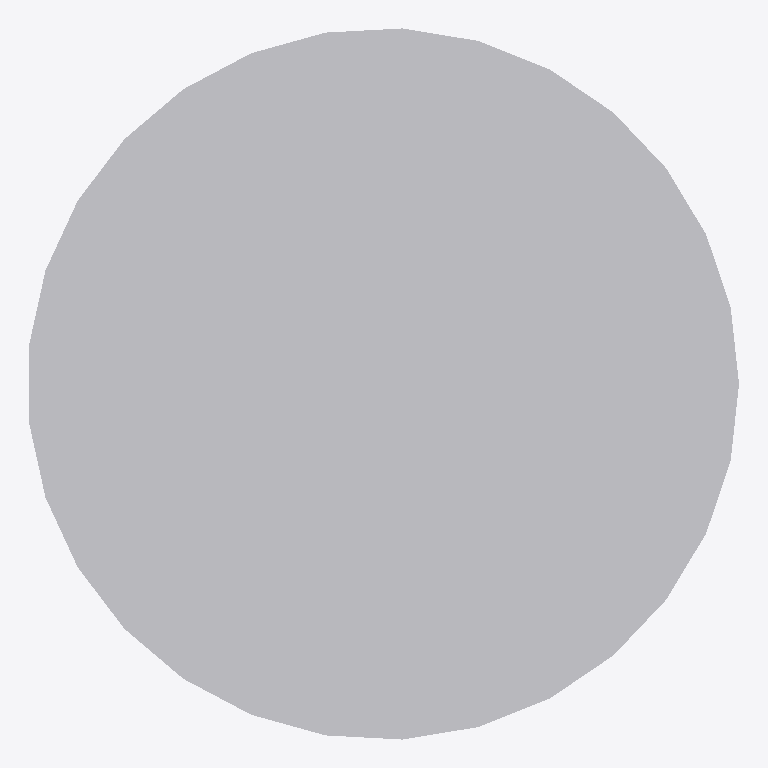
Plan cut of the same IFC building model at storey 'Port De Barcelona' (level 0.00 m, cut at 1.40 m), seen from above with north up, elements coloured by IFC class: 1 other element (light grey). No cut surface shows.
Extent 0.170 m × 0.170 m × 0.430 m (x, y, z). Storeys (1): Port De Barcelona at 0.00 m. Elements (1): 1 IfcFurnishingElement.

HEADER;
FILE_DESCRIPTION(('ViewDefinition [CoordinationView_V2.0]'),'2;1');
FILE_NAME('','',(''),(''),'','','');
FILE_SCHEMA(('IFC2X3'));
ENDSEC;
DATA;
#105=IFCPROJECT('34UKVHeH5CHvrwyycS_2aZ',$,'Port De Barcelona',$,$,'Port De Barcelona','Port De Barcelona',(#97),#92);
#130=IFCSITE('34UKVHeH5CHvrwyycS_2aX',$,'Default',$,$,#127,$,$,.ELEMENT.,(42,21,31,181945),(-71,-3,-24,-263305),0.0,$,$);
#115=IFCBUILDING('34UKVHeH5CHvrwyycS_2aY',$,'Port De Barcelona',$,$,#32,$,'Port De Barcelona',.ELEMENT.,$,$,$);
#124=IFCBUILDINGSTOREY('34UKVHeH5CHvrwyybZ1_NS',$,'Port De Barcelona',$,'Level:8mm Head',#122,$,'Port De Barcelona',.ELEMENT.,0.0);
#197=IFCFURNISHINGELEMENT('1heforO1nEs9nlFFOXDzd7',$,'APBCN-URB-MOB-Pilono_Cilindro_Liso_Oxiron:Tipo1:252713',$,'APBCN-URB-MOB-Pilono_Cilindro_Liso_Oxiron:Tipo1',#195,#190,'252713');
ENDSEC;
